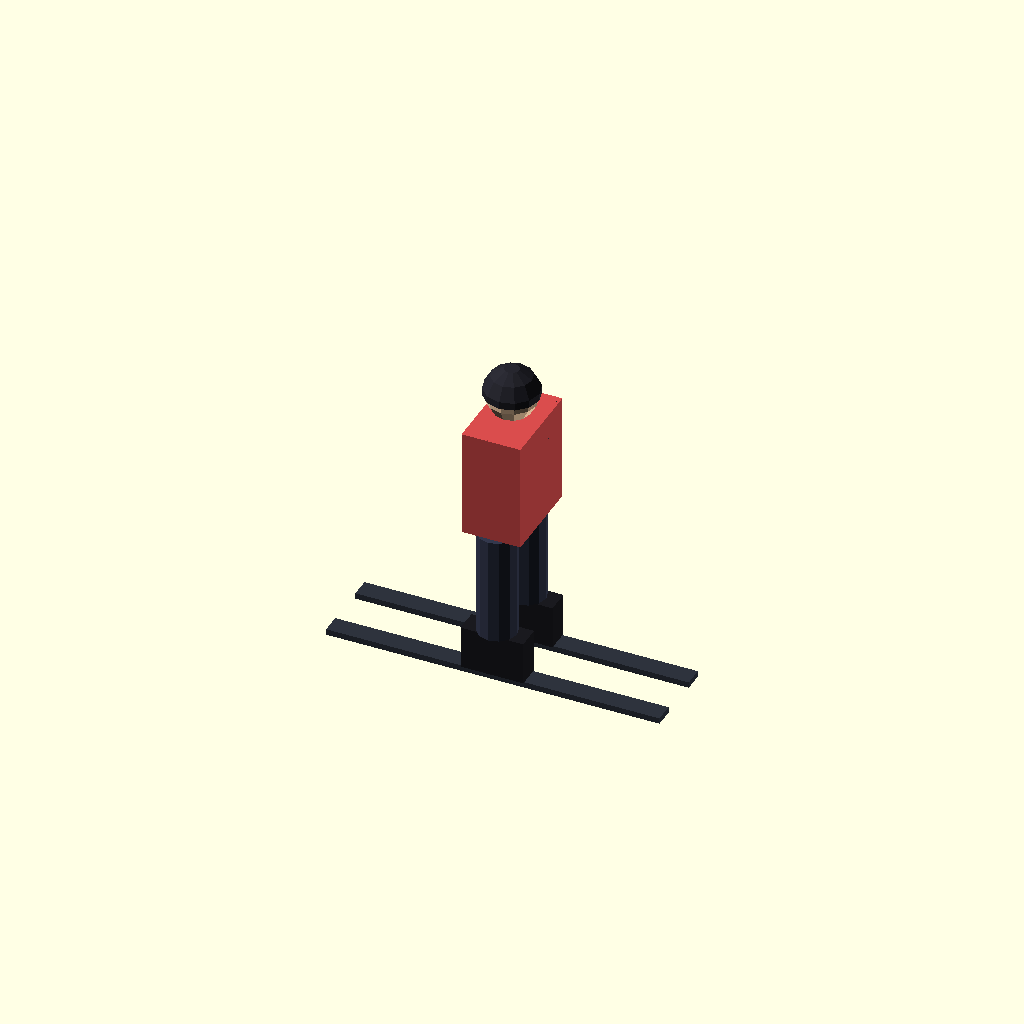
Cell 1 — every parameter at its default value.
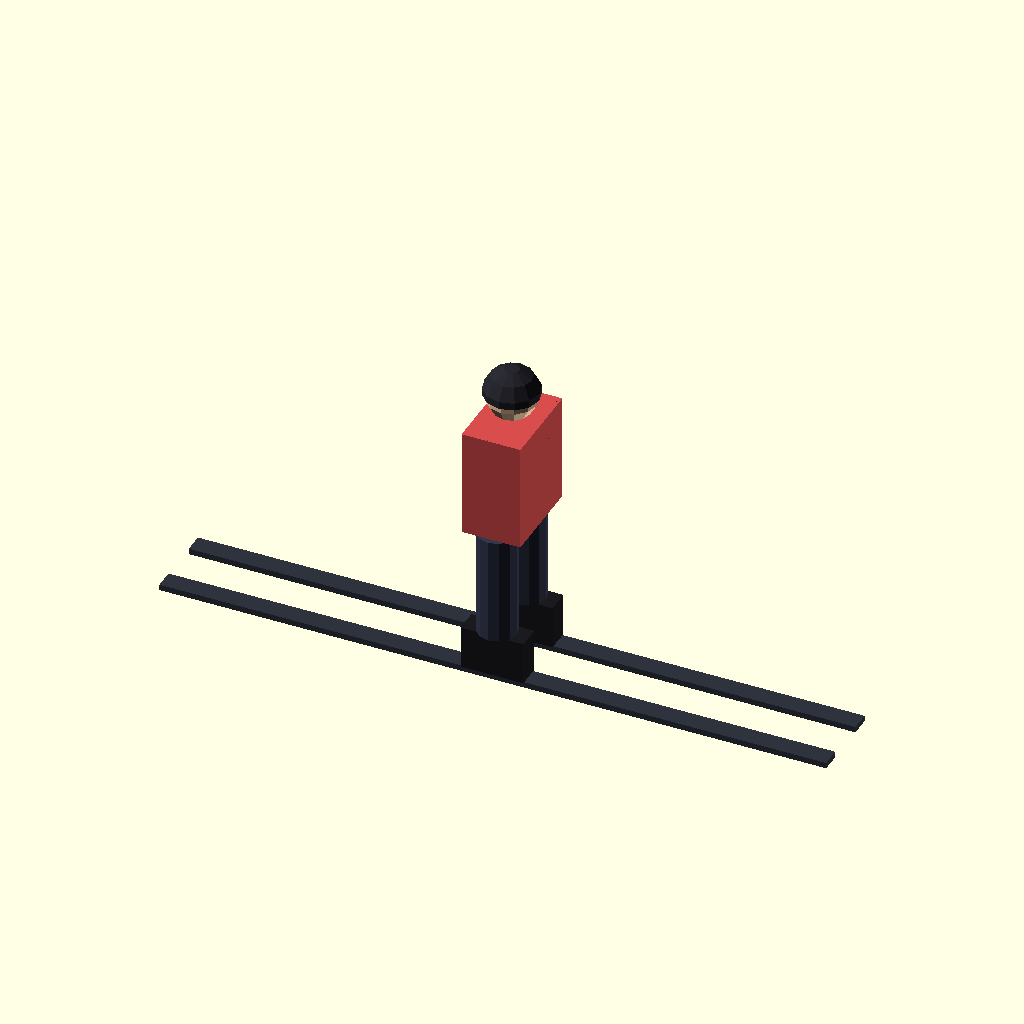
Cell 2: the same model with ski_len = 3.4.
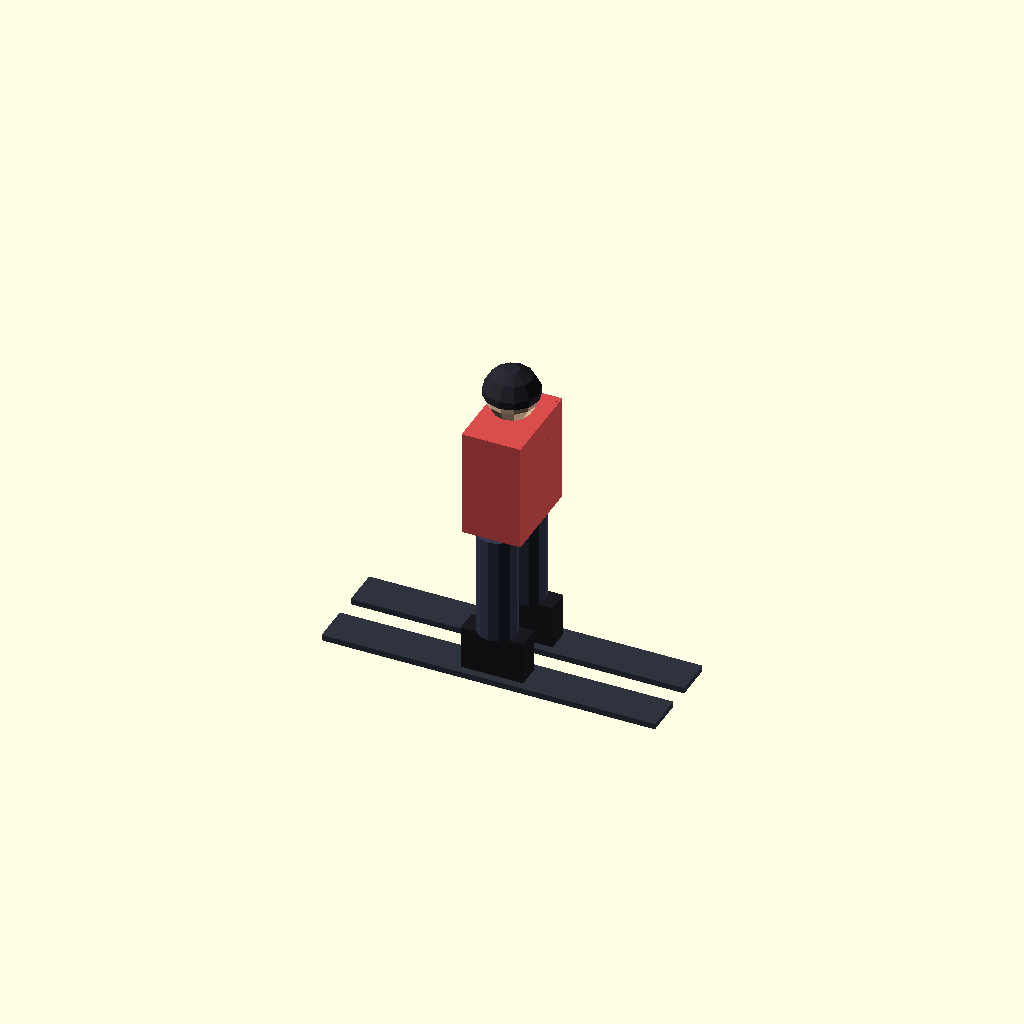
Cell 3 — ski_w set to 0.2, the other parameters unchanged.
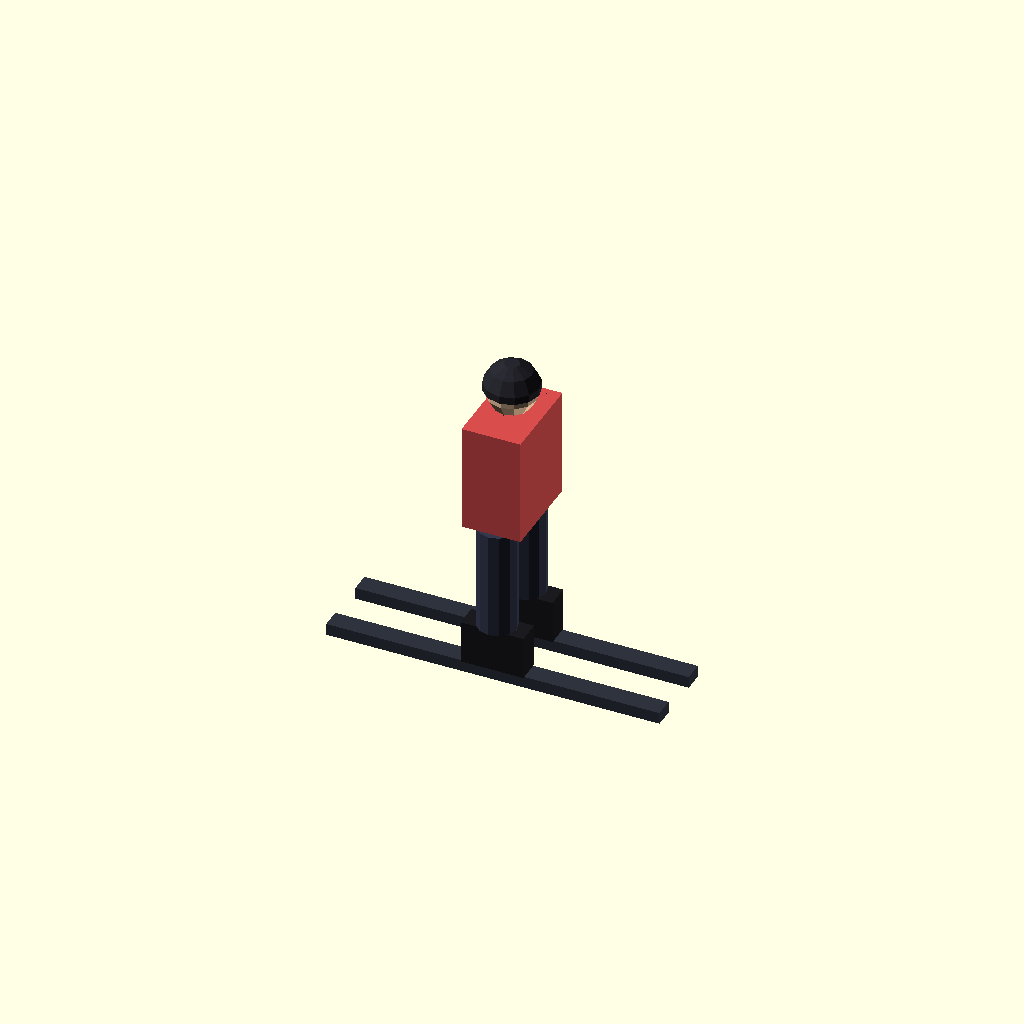
Cell 4 — ski_h set to 0.06, the other parameters unchanged.
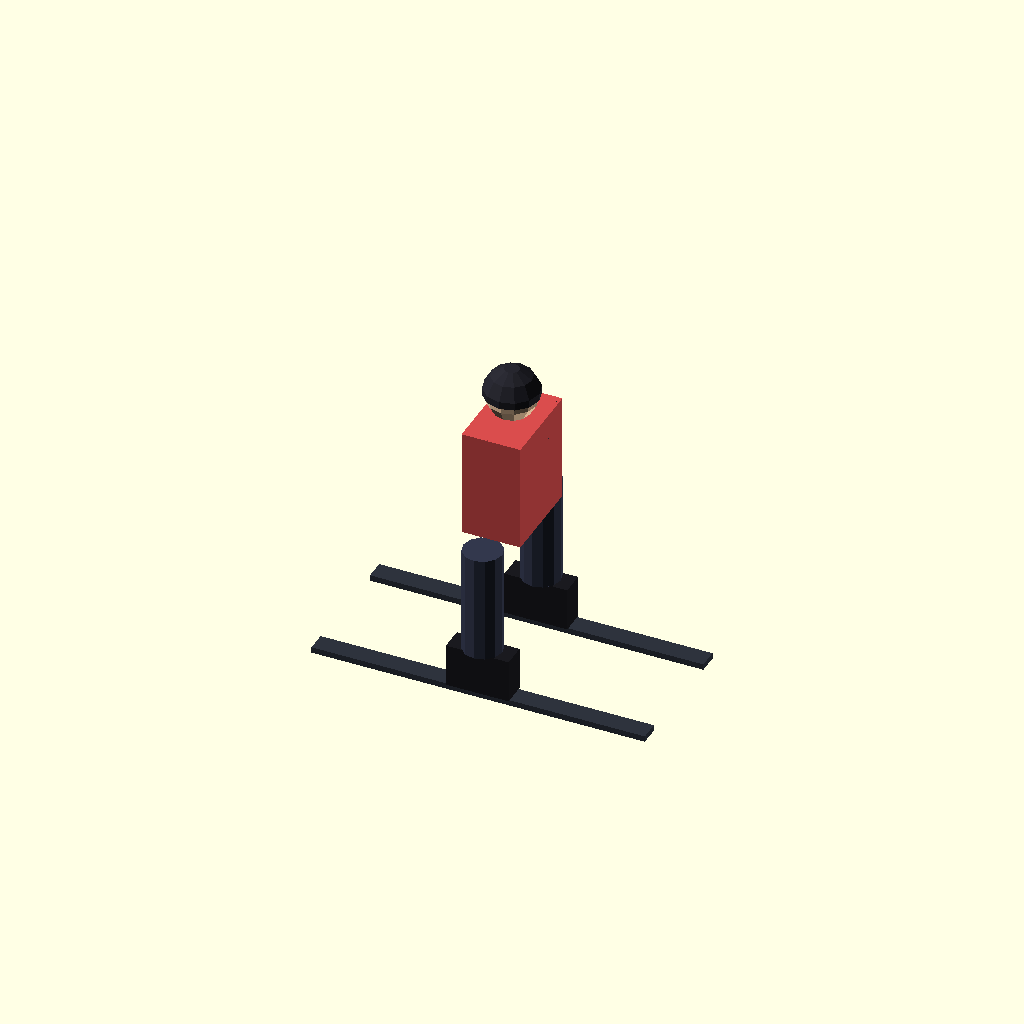
Cell 5: the same model with ski_gap = 0.32.
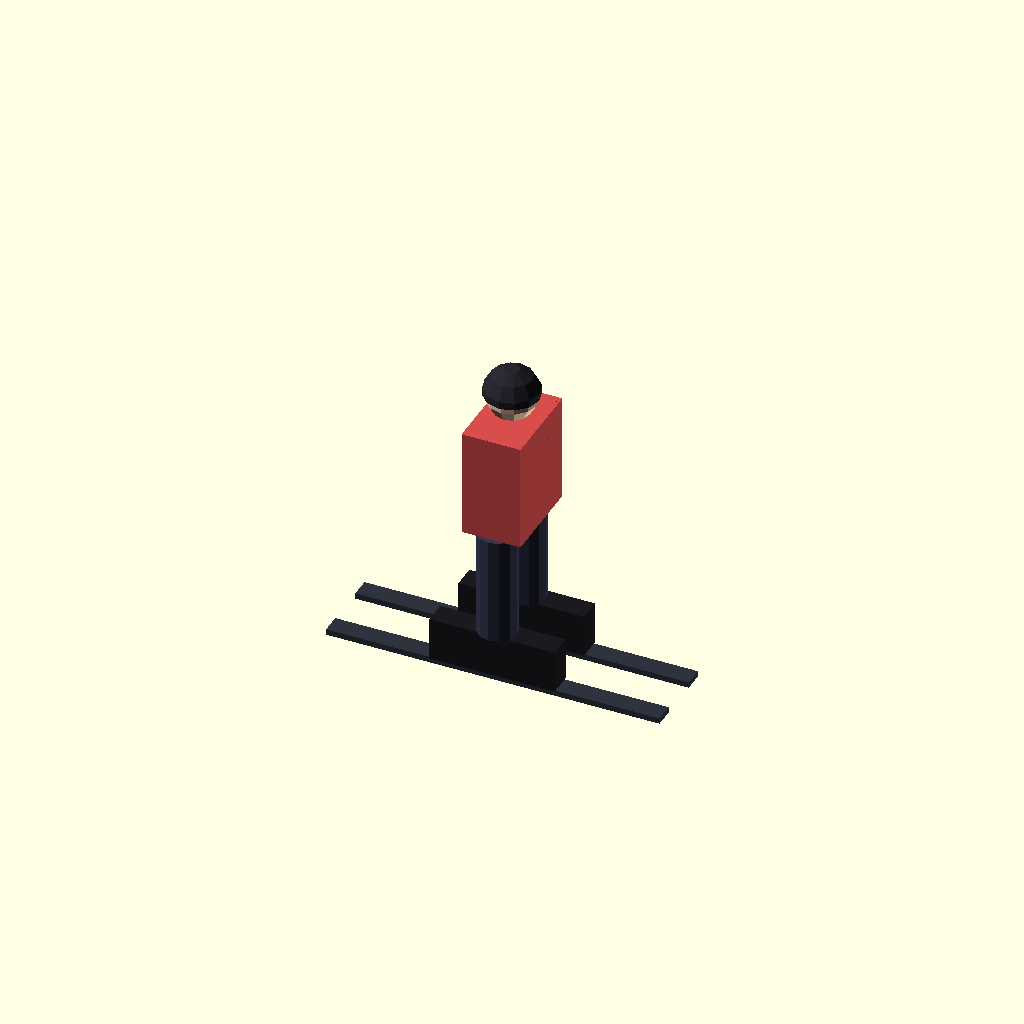
Cell 6 — boot_len set to 0.64, the other parameters unchanged.
All cells are drawn from one camera (rotation 55°, 0°, 25°, orthographic, colour scheme Cornfield), so only the parameter changes between them.
Source of the model, models-src/skier.scad:
// Skier — stylised standing figure on skis. One instance is drawn per
// world.Agent every frame via the dynamic batch; the shader rotates
// around world Y so the +X (forward) axis aligns with the agent's
// heading. The mesh is therefore authored as a generic skier facing
// down the +X axis.
//
// Conventions, units, and axis docs: see models-src/README.md.
//
//   +X = forward (direction the skier is travelling)
//   +Y = lateral (skier's left when facing +X)
//   +Z = up
//
// Sized for a 1.7 m tall adult on a pair of 1.7 m skis. The pose is a
// neutral upright stance — bent knees and forward lean look better but
// add joints the simple primitive shapes can't easily express, and at
// game scale the skier reads as "a person on skis" either way.
//
// Per-vertex colours are NOT kept near-white: the dynamic batch's
// ColorTint is used to convey activity state (Walking / Queuing /
// On Lift / etc., see agentColor in render/renderer.go), so each
// part has its own muted colour that the per-instance tint can darken
// or lighten on top.

$fn = 12;

// ── Dimensions (metres) ────────────────────────────────────────────────
ski_len = 1.70; // typical adult length
ski_w   = 0.10; // ski width (along Y)
ski_h   = 0.03; // ski thickness
ski_gap = 0.16; // half the distance between the two skis along Y

boot_len = 0.32; // along X
boot_w   = 0.12; // along Y, slightly wider than the ski
boot_h   = 0.22; // ankle-height

leg_r = 0.10;
leg_h = 0.55; // boot top → hip

torso_d = 0.30; // along X (chest depth)
torso_w = 0.46; // along Y (shoulder width)
torso_h = 0.55; // hip → top of shoulders

head_r = 0.13;

arm_r       = 0.07;
arm_h       = 0.55;
arm_shoulder_y = torso_w / 2 - arm_r; // arms hang from shoulder edge

// Derived Z coordinates (everything stacks on top of the skis).
ski_top   = ski_h;
boot_top  = ski_top + boot_h;
leg_top   = boot_top + leg_h;
torso_top = leg_top + torso_h;

// ── Parts ──────────────────────────────────────────────────────────────
module skis() {
    color([0.18, 0.20, 0.24]) // dark slate
    for (y = [-ski_gap, +ski_gap])
        translate([0, y, ski_h / 2])
            cube([ski_len, ski_w, ski_h], center = true);
}

module boots() {
    color([0.10, 0.10, 0.12])
    for (y = [-ski_gap, +ski_gap])
        translate([0, y, ski_top + boot_h / 2])
            cube([boot_len, boot_w, boot_h], center = true);
}

module legs() {
    color([0.20, 0.22, 0.30]) // dark pants
    for (y = [-ski_gap, +ski_gap])
        translate([0, y, boot_top + leg_h / 2])
            cylinder(h = leg_h, r = leg_r, center = true);
}

module torso() {
    color([0.85, 0.30, 0.30]) // ski-jacket red — readable from above
    translate([0, 0, leg_top + torso_h / 2])
        cube([torso_d, torso_w, torso_h], center = true);
}

module arms() {
    color([0.85, 0.30, 0.30]) // matches jacket
    for (y = [-arm_shoulder_y, +arm_shoulder_y])
        translate([0, y, leg_top + torso_h - arm_h / 2])
            cylinder(h = arm_h, r = arm_r, center = true);
}

module head() {
    color([0.95, 0.80, 0.65]) // fair skin
    translate([0, 0, torso_top + head_r])
        sphere(r = head_r);
}

module helmet() {
    color([0.15, 0.15, 0.18])
    translate([0, 0, torso_top + head_r])
        // Half-sphere covering the top of the head.
        difference() {
            sphere(r = head_r + 0.015);
            translate([0, 0, -head_r])
                cube([head_r * 3, head_r * 3, head_r * 2], center = true);
        }
}

module skier() {
    skis();
    boots();
    legs();
    torso();
    arms();
    head();
    helmet();
}

skier();
Customizer parameters (derived from the source; name, type, default, range or options):
ski_len: number, default 1.7
ski_w: number, default 0.1
ski_h: number, default 0.03
ski_gap: number, default 0.16
boot_len: number, default 0.32
boot_w: number, default 0.12
boot_h: number, default 0.22
leg_r: number, default 0.1
leg_h: number, default 0.55
torso_d: number, default 0.3
torso_w: number, default 0.46
torso_h: number, default 0.55
head_r: number, default 0.13
arm_r: number, default 0.07
arm_h: number, default 0.55
